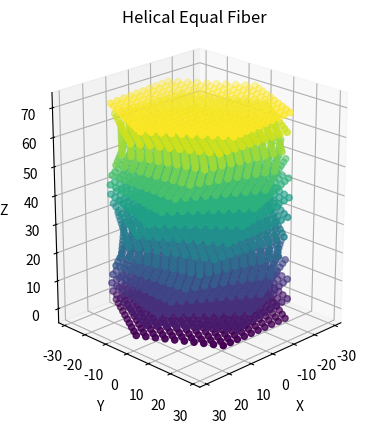

The matplotlib source for this figure:
import numpy as np
import matplotlib.pyplot as plt
from mpl_toolkits.mplot3d import Axes3D
from matplotlib import cm
import csv

def generate_hexagonal_layer(a, radius):
    """
    Generate a hexagonal close-packed grid of points in the xy-plane,
    where each layer is itself shaped like a hexagon.
    
    Parameters:
    - a: float, distance between the centers of adjacent spheres.
    - radius: int, determines the number of hexagon layers from the center.
    
    Returns:
    - points: list of tuples, each representing the (x, y) coordinates of a sphere in the base layer.
    """
    points = []
    for i in range(-radius, radius + 1):
        for j in range(max(-radius, -i-radius), min(radius, -i+radius) + 1):
            x = a * (i + 0.5 * j)
            y = np.sqrt(3) * a / 2 * j
            points.append((x, y))
    return points


def rotate_point(point, angle):
    """
    Rotate a point around the origin by a given angle.
    
    Parameters:
    - point: tuple, the (x, y) coordinates of the point.
    - angle: float, the angle of rotation in radians.
    
    Returns:
    - rotated_point: tuple, the rotated (x, y) coordinates.
    """
    x, y = point
    cos_theta = np.cos(angle)
    sin_theta = np.sin(angle)
    x_new = x * cos_theta - y * sin_theta
    y_new = x * sin_theta + y * cos_theta
    return (x_new, y_new)

def generate_twisted_hexagonal_fiber(a, layers, theta, radius):
    """
    Generate the coordinates for a twisted hexagonal fiber arrangement of spheres.
    
    Parameters:
    - a: float, distance between the centers of adjacent spheres.
    - layers: int, number of layers to generate.
    - theta: float, rotation angle between successive layers in radians.
    - radius: int, determines the extent of the hexagonal grid.
    
    Returns:
    - coordinates: list of tuples, each representing the (x, y, z) coordinates of a sphere.
    """
    coordinates = []
    base_layer = generate_hexagonal_layer(a, radius)
    
    for k in range(layers):
        z = k * a * np.sqrt(1)  # Adjust the z-spacing as needed
        angle = k * theta
        for point in base_layer:
            rotated_point = rotate_point(point, angle)
            coordinates.append((rotated_point[0], rotated_point[1], z))
    
    return coordinates

def generate_helical_hexagonal_fiber(a, layers, theta, radius, helix_radius, helix_pitch):
    """
    Generate the coordinates for a helical hexagonal fiber arrangement of spheres.
    
    Parameters:
    - a: float, distance between the centers of adjacent spheres.
    - layers: int, number of layers to generate.
    - theta: float, rotation angle between successive layers in radians.
    - radius: int, determines the extent of the hexagonal grid.
    - helix_radius: float, radius of the helical path.
    - helix_pitch: float, pitch of the helix (distance between turns along z-axis).
    
    Returns:
    - coordinates: list of tuples, each representing the (x, y, z) coordinates of a sphere.
    """
    coordinates = []
    base_layer = generate_hexagonal_layer(a, radius)
    
    for k in range(layers):
        z = k * helix_pitch  # z-spacing based on the helix pitch
        angle = k * theta
        helix_angle = k * (2 * np.pi / layers)  # angle for helical path
        helix_x = helix_radius * np.cos(helix_angle)
        helix_y = helix_radius * np.sin(helix_angle)
        for point in base_layer:
            rotated_point = rotate_point(point, angle)
            coordinates.append((rotated_point[0] + helix_x, rotated_point[1] + helix_y, z))
    
    return coordinates

# Example usage
a = 3.2  # Distance between adjacent spheres
layers = 15  # Number of layers
theta = np.pi / 20  # Rotation angle in radians (small twist)
radius = 9  # Number of hexagon layers from the center
helix_radius = 0  # Radius of the helical path
helix_pitch = 5  # Distance between turns along the z-axis

coords = generate_helical_hexagonal_fiber(a, layers, theta, radius, helix_radius, helix_pitch)

# Save coordinates to a CSV file
with open('nothelical_equalfiber.csv', 'w', newline='') as csvfile:
    csvwriter = csv.writer(csvfile)
    csvwriter.writerow(['X', 'Y', 'Z'])  # Header row
    csvwriter.writerows(coords)

# Plotting
fig = plt.figure()
ax = fig.add_subplot(111, projection='3d')
x_coords, y_coords, z_coords = zip(*coords)
# ax.scatter(x_coords, y_coords, z_coords)

# Plot with color variation using viridis colormap
colors = plt.cm.viridis(np.linspace(0, 1, layers))
for i in range(layers):
    layer_coords = coords[i * len(coords) // layers : (i + 1) * len(coords) // layers]
    x_layer, y_layer, z_layer = zip(*layer_coords)
    ax.scatter(x_layer, y_layer, z_layer, color=colors[i])


# Set the same scale for all axes
ax.set_box_aspect([np.ptp(x_coords), np.ptp(y_coords), np.ptp(z_coords)])  # Aspect ratio is 1:1:1


ax.set_xlabel('X')
ax.set_ylabel('Y')
ax.set_zlabel('Z')
ax.set_title('Helical Equal Fiber')

# Set the view angle to top-down
ax.view_init(elev=22, azim=45)
plt.show()

print(len(coords))
